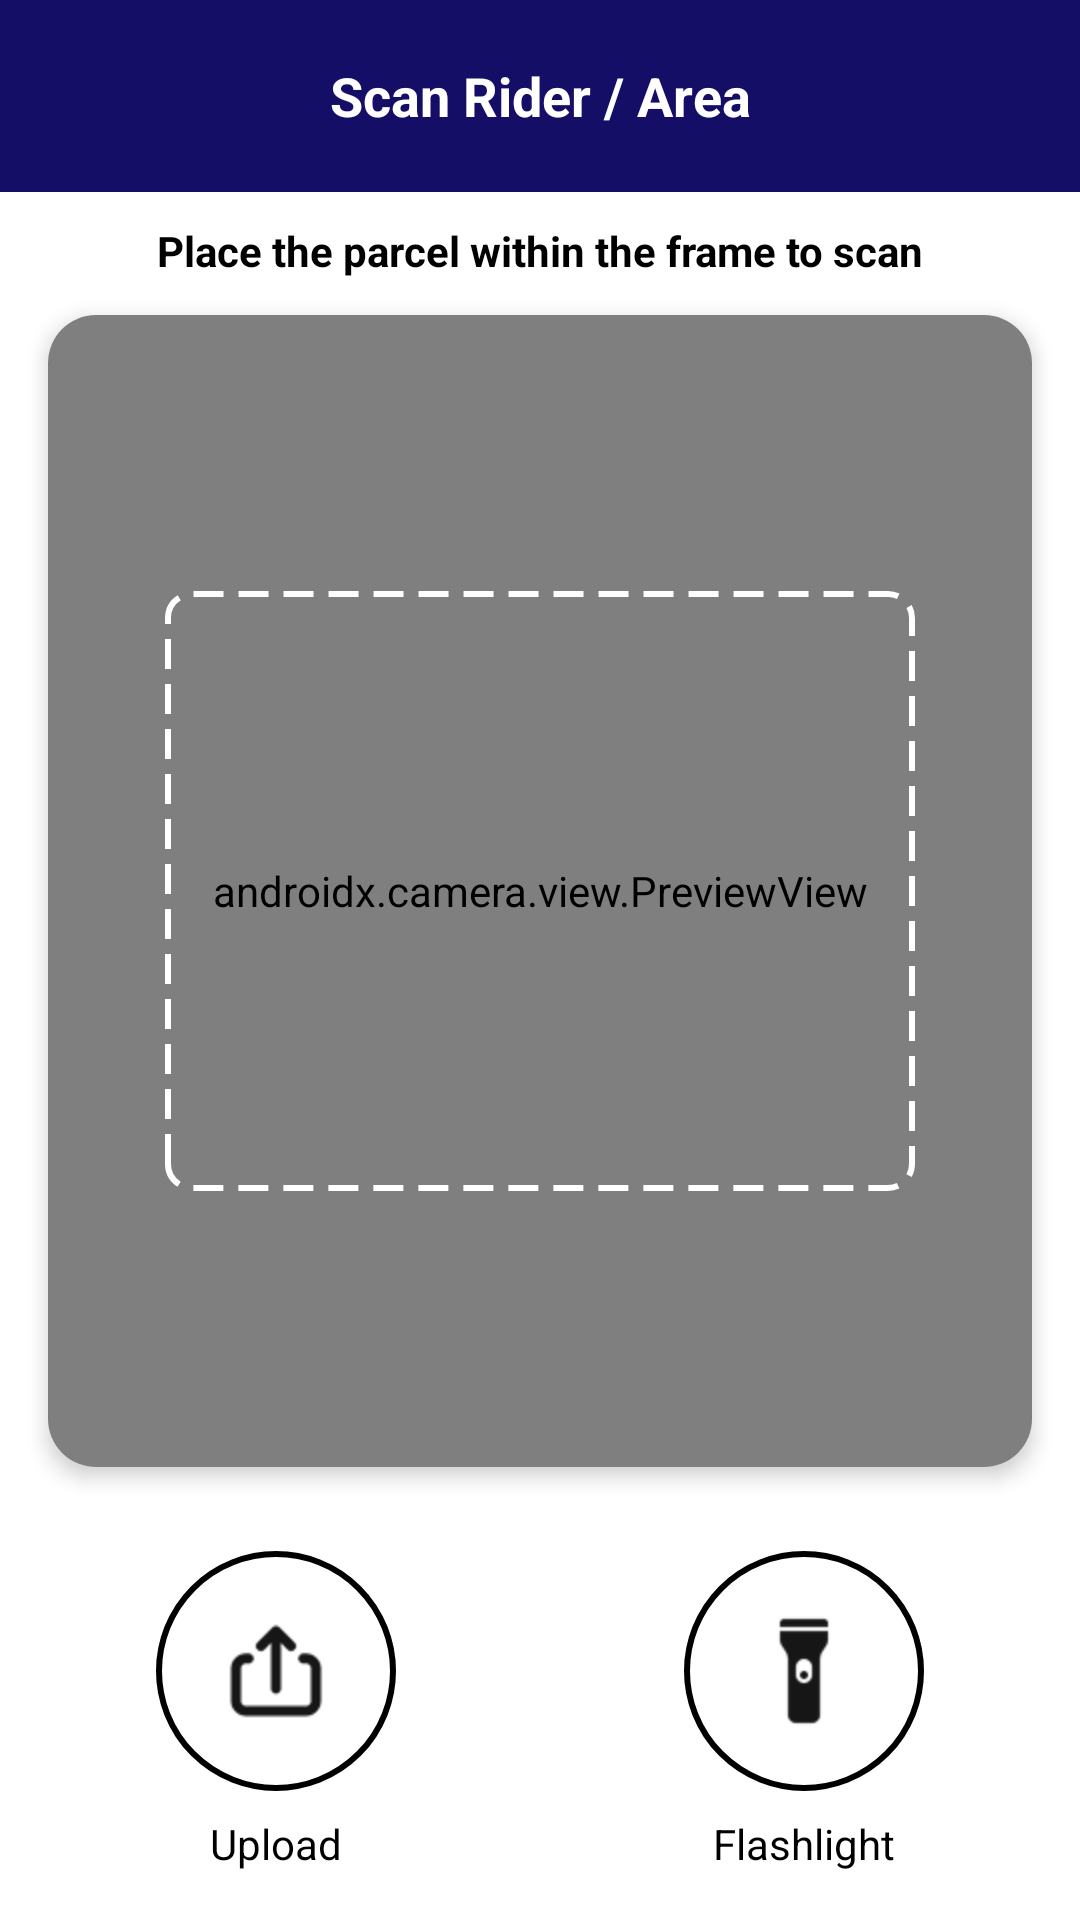

Here is an Android app screen rendered from its layout file. Give the layout XML and the strings, colors and styles it references.
<!-- AndroidManifest.xml: application theme Theme.MWSCare -->
<!-- res/layout/fragment_scanner.xml -->
<?xml version="1.0" encoding="utf-8"?>
<androidx.constraintlayout.widget.ConstraintLayout xmlns:android="http://schemas.android.com/apk/res/android"
    xmlns:app="http://schemas.android.com/apk/res-auto"
    xmlns:tools="http://schemas.android.com/tools"
    android:layout_width="match_parent"
    android:layout_height="match_parent"
    android:background="@color/white"
    android:fitsSystemWindows="true">

    <LinearLayout
        android:id="@+id/header_layout"
        android:layout_width="match_parent"
        android:layout_height="wrap_content"
        android:background="@color/primary_blue"
        android:orientation="horizontal"
        android:padding="16dp"
        android:gravity="center_vertical"
        app:layout_constraintTop_toTopOf="parent">

        <ImageView
            android:id="@+id/iv_back"
            android:layout_width="32dp"
            android:layout_height="32dp"
            android:src="@drawable/ic_back"
            android:background="?attr/selectableItemBackgroundBorderless"
            android:padding="4dp" />

        <TextView
            android:layout_width="0dp"
            android:layout_height="wrap_content"
            android:layout_weight="1"
            android:text="@string/scan_rider_area"
            android:textColor="@color/text_light"
            android:textSize="18sp"
            android:textStyle="bold"
            android:gravity="center"
            android:layout_marginStart="8dp"
            android:layout_marginEnd="40dp" />

        <ImageView
            android:id="@+id/iv_notifications_scanner"
            android:layout_width="32dp"
            android:visibility="gone"
            android:layout_height="32dp"
            android:src="@drawable/ic_notifications"
            android:background="@drawable/white_circle_background"
            android:padding="6dp" />

    </LinearLayout>

    <TextView
        android:id="@+id/instructions"
        android:layout_width="wrap_content"
        android:layout_height="wrap_content"
        android:text="@string/place_the_parcel_within_the_frame_to_scan"
        android:textColor="@color/black"
        android:layout_marginVertical="10dp"
        app:layout_constraintTop_toBottomOf="@id/header_layout"
        app:layout_constraintStart_toStartOf="parent"
        app:layout_constraintEnd_toEndOf="parent"
        android:textStyle="bold"/>

    <androidx.cardview.widget.CardView
        android:id="@+id/camera_card"
        android:layout_width="0dp"
        android:layout_height="0dp"
        android:layout_marginHorizontal="16dp"
        android:layout_marginVertical="12dp"
        app:cardCornerRadius="16dp"
        app:cardElevation="4dp"
        app:layout_constraintTop_toBottomOf="@id/instructions"
        app:layout_constraintStart_toStartOf="parent"
        app:layout_constraintEnd_toEndOf="parent"
        app:layout_constraintBottom_toTopOf="@id/action_buttons"
        >

        <FrameLayout
            android:layout_width="match_parent"
            android:layout_height="match_parent">

            <androidx.camera.view.PreviewView
                android:id="@+id/camera_preview"
                android:layout_width="match_parent"
                android:layout_height="match_parent" />

            <View
                android:id="@+id/scan_frame"
                android:layout_width="250dp"
                android:layout_height="200dp"
                android:layout_gravity="center"
                android:background="@drawable/scan_frame_overlay" />

        </FrameLayout>

    </androidx.cardview.widget.CardView>

    <LinearLayout
        android:id="@+id/action_buttons"
        android:layout_width="0dp"
        android:layout_height="wrap_content"
        android:orientation="horizontal"
        android:gravity="center"
        app:layout_constraintBottom_toBottomOf="parent"
        app:layout_constraintStart_toStartOf="parent"
        app:layout_constraintEnd_toEndOf="parent">

        <LinearLayout
            android:id="@+id/btn_upload"
            android:layout_width="wrap_content"
            android:layout_height="wrap_content"
            android:orientation="vertical"
            android:gravity="center"
            android:background="?attr/selectableItemBackgroundBorderless"
            android:padding="16dp"
            android:layout_marginEnd="32dp">

            <FrameLayout
                android:layout_width="80dp"
                android:layout_height="80dp">

                <View
                    android:layout_width="match_parent"
                    android:layout_height="match_parent"
                    android:background="@drawable/circle_border" />

                <ImageView
                    android:layout_width="40dp"
                    android:layout_height="40dp"
                    android:layout_gravity="center"
                    android:src="@drawable/ic_upload_icon" />

            </FrameLayout>

            <TextView
                android:layout_width="wrap_content"
                android:layout_height="wrap_content"
                android:text="Upload"
                android:textColor="@color/text_primary"
                android:textSize="14sp"
                android:layout_marginTop="8dp" />

        </LinearLayout>

        <LinearLayout
            android:id="@+id/btn_flashlight"
            android:layout_width="wrap_content"
            android:layout_height="wrap_content"
            android:orientation="vertical"
            android:gravity="center"
            android:background="?attr/selectableItemBackgroundBorderless"
            android:padding="16dp"
            android:layout_marginStart="32dp">

            <FrameLayout
                android:layout_width="80dp"
                android:layout_height="80dp">

                <View
                    android:layout_width="match_parent"
                    android:layout_height="match_parent"
                    android:background="@drawable/circle_border" />

                <ImageView
                    android:id="@+id/iv_flashlight"
                    android:layout_width="40dp"
                    android:layout_height="40dp"
                    android:layout_gravity="center"
                    android:src="@drawable/ic_flash" />

            </FrameLayout>

            <TextView
                android:layout_width="wrap_content"
                android:layout_height="wrap_content"
                android:text="Flashlight"
                android:textColor="@color/text_primary"
                android:textSize="14sp"
                android:layout_marginTop="8dp" />

        </LinearLayout>

    </LinearLayout>
</androidx.constraintlayout.widget.ConstraintLayout>
<!-- resources referenced by this layout -->
<resources>
  <color name="black">#FF000000</color>
  <color name="primary_blue">#150E67</color>
  <color name="text_light">#FFFFFF</color>
  <color name="text_primary">#000000</color>
  <color name="white">#FFFFFFFF</color>
  <!-- drawable circle_border (drawable) -->
  <?xml version="1.0" encoding="utf-8"?>
  <shape xmlns:android="http://schemas.android.com/apk/res/android"
      android:shape="oval">
      <stroke
          android:width="2dp"
          android:color="@color/text_primary" />
      <solid android:color="@android:color/transparent" />
  </shape>
  <!-- drawable ic_flash: png bitmap (drawable, 1168 bytes) -->
  <!-- drawable ic_notifications (drawable) -->
  <vector xmlns:android="http://schemas.android.com/apk/res/android"
      android:width="24dp"
      android:height="24dp"
      android:viewportWidth="24"
      android:viewportHeight="24">
      <path
          android:fillColor="@color/text_secondary"
          android:pathData="M12,2A2,2 0 0,1 14,4C14,4.74 13.6,5.39 13,5.73V7A7,7 0 0,1 20,14V16A1,1 0 0,0 21,17H22V19H2V17H3A1,1 0 0,0 4,16V14A7,7 0 0,1 11,7V5.73C10.4,5.39 10,4.74 10,4A2,2 0 0,1 12,2M9,21A3,3 0 0,0 12,24A3,3 0 0,0 15,21H9Z" />
  </vector>
  <!-- drawable ic_upload_icon: png bitmap (drawable, 1546 bytes) -->
  <!-- drawable scan_frame_overlay (drawable) -->
  <?xml version="1.0" encoding="utf-8"?>
  <layer-list xmlns:android="http://schemas.android.com/apk/res/android">
      
      <item>
          <shape android:shape="rectangle">
              <solid android:color="@android:color/transparent" />
          </shape>
      </item>
  
      
      <item>
          <shape android:shape="rectangle">
              <stroke
                  android:width="2dp"
                  android:color="@color/white"
                  android:dashWidth="10dp"
                  android:dashGap="5dp" />
              <corners android:radius="8dp" />
          </shape>
      </item>
  </layer-list>
  <string name="place_the_parcel_within_the_frame_to_scan">Place the parcel within the frame to scan</string>
  <string name="scan_rider_area">Scan Rider / Area</string>
  <style name="Theme.MWSCare" parent="Base.Theme.MWSCare" />
  <color name="text_secondary">#757575</color>
  <style name="Base.Theme.MWSCare" parent="Theme.Material3.Light.NoActionBar">
          <item name="colorPrimary">@color/primary_blue</item>
          <item name="colorPrimaryVariant">@color/primary_dark_blue</item>
          <item name="colorOnPrimary">@color/white</item>
  
          <item name="android:statusBarColor">@color/primary_blue</item>
          <item name="android:navigationBarColor">@color/primary_blue</item>
  
          <item name="android:windowLightStatusBar">false</item>
          <item name="android:windowLightNavigationBar">false</item>
  
          <item name="android:windowTranslucentStatus">false</item>
          <item name="android:windowTranslucentNavigation">false</item>
      </style>
  <color name="primary_dark_blue">#150E67</color>
</resources>
